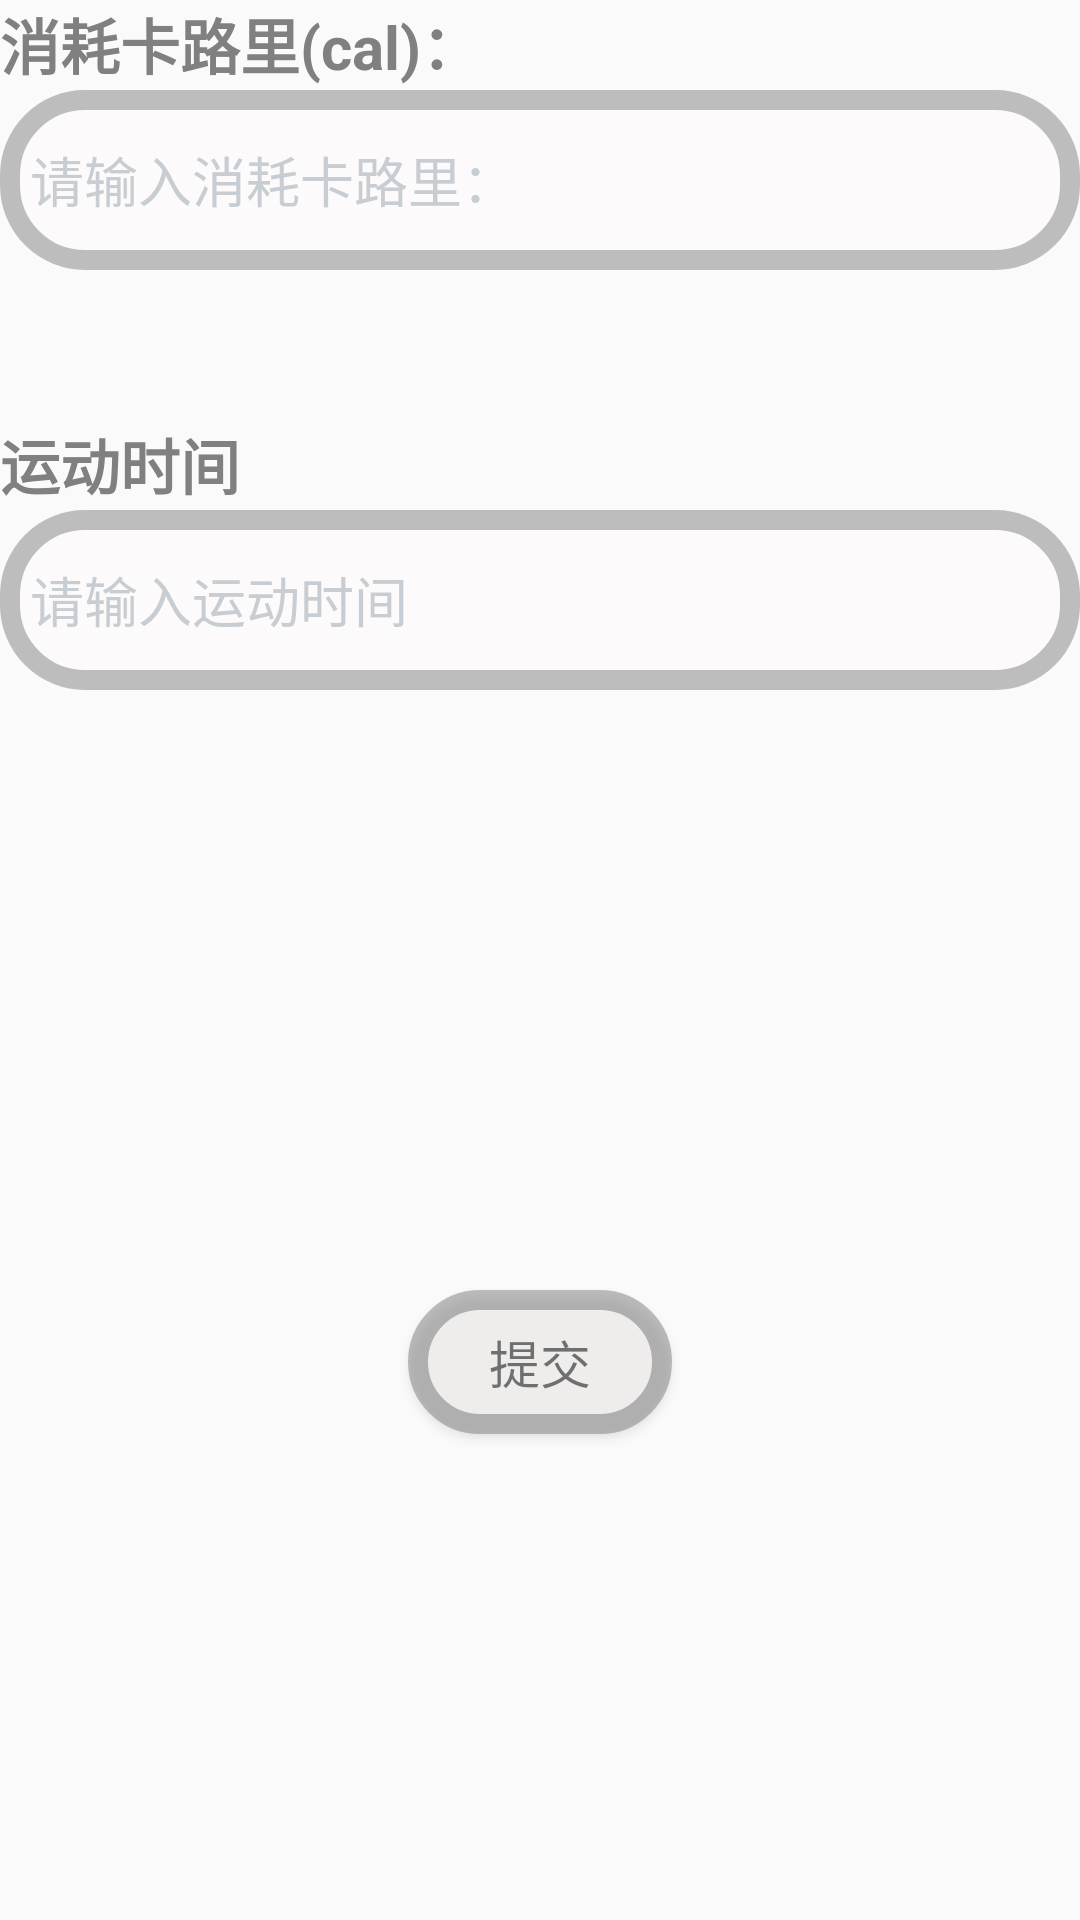

Layout XML and referenced resources for this Android screen:
<!-- AndroidManifest.xml: application theme Theme.MyApplication -->
<!-- res/layout/sport_swim.xml -->
<?xml version="1.0" encoding="utf-8"?>
<androidx.constraintlayout.widget.ConstraintLayout xmlns:android="http://schemas.android.com/apk/res/android"
    android:layout_width="match_parent"
    android:layout_height="match_parent"
    android:orientation="vertical"
    android:layout_margin="15dp">

    <LinearLayout
        android:layout_width="match_parent"
        android:layout_height="match_parent"
        android:orientation="vertical">

        <TextView
            android:layout_width="match_parent"
            android:layout_height="30sp"
            android:text="消耗卡路里(cal)："
            android:textColor="@color/gray"
            android:textSize="20sp"
            android:textStyle="bold"></TextView>

        <EditText
            android:id="@+id/cal_swim"
            android:layout_width="match_parent"
            android:layout_height="60sp"
            android:layout_marginBottom="50sp"
            android:alpha="0.5"
            android:background="@drawable/round_corners_bg"
            android:hint="请输入消耗卡路里："
            android:inputType="number"
            android:textColorHint="#95A1AA"></EditText>

        <TextView
            android:layout_width="match_parent"
            android:layout_height="30sp"
            android:text="运动时间"
            android:textColor="@color/gray"
            android:textSize="20sp"
            android:textStyle="bold"></TextView>

        <EditText
            android:id="@+id/time_swim"
            android:layout_width="match_parent"
            android:layout_height="60sp"
            android:layout_marginBottom="50sp"
            android:alpha="0.5"
            android:background="@drawable/round_corners_bg"
            android:hint="请输入运动时间"
            android:inputType="time"
            android:textColorHint="#95A1AA"></EditText>

        <Button
            android:id="@+id/btn_swim"
            android:layout_width="wrap_content"
            android:layout_height="48dp"
            android:layout_gravity="center"
            android:layout_marginTop="150sp"
            android:alpha="0.5"
            android:background="@drawable/round_corners_bg"
            android:text="提交"
            android:textAllCaps="false"
            android:textColor="@color/black"
            android:textColorHighlight="@color/gray"
            android:textSize="17sp" /> 
    </LinearLayout>
</androidx.constraintlayout.widget.ConstraintLayout>
<!-- resources referenced by this layout -->
<resources>
  <color name="black">#FF000000</color>
  <color name="gray">#808080</color>
  <!-- drawable round_corners_bg (drawable) -->
  <?xml version="1.0" encoding="UTF-8"?>
  <shape xmlns:android="http://schemas.android.com/apk/res/android" android:shape="rectangle" >
      
      <padding
          android:left="10dp"
          android:right="10dp"
          android:top="7dp"
          android:bottom="7dp"  />
      
      <corners android:radius="25dp" />
      
      <solid android:color="@color/snow"  ></solid>
      
      <stroke
          android:width="20px"
          android:color="@color/gray" >
      </stroke>
  
  </shape>
  <style name="Theme.MyApplication" parent="Theme.MaterialComponents.DayNight.Bridge">
          
          <item name="colorPrimary">@color/firebrick</item>
          <item name="colorPrimaryVariant">@color/firebrick</item>
          <item name="colorOnPrimary">@color/white</item>
          
          <item name="colorSecondary">@color/teal_200</item>
          <item name="colorSecondaryVariant">@color/teal_700</item>
          <item name="colorOnSecondary">@color/black</item>
          
          <item name="android:statusBarColor">?attr/colorPrimaryVariant</item>
          
      </style>
  <color name="snow">#fffafa</color>
  <color name="firebrick">#b22222</color>
  <color name="white">#ffffff</color>
  <color name="teal_200">#FF03DAC5</color>
  <color name="teal_700">#FF018786</color>
</resources>
